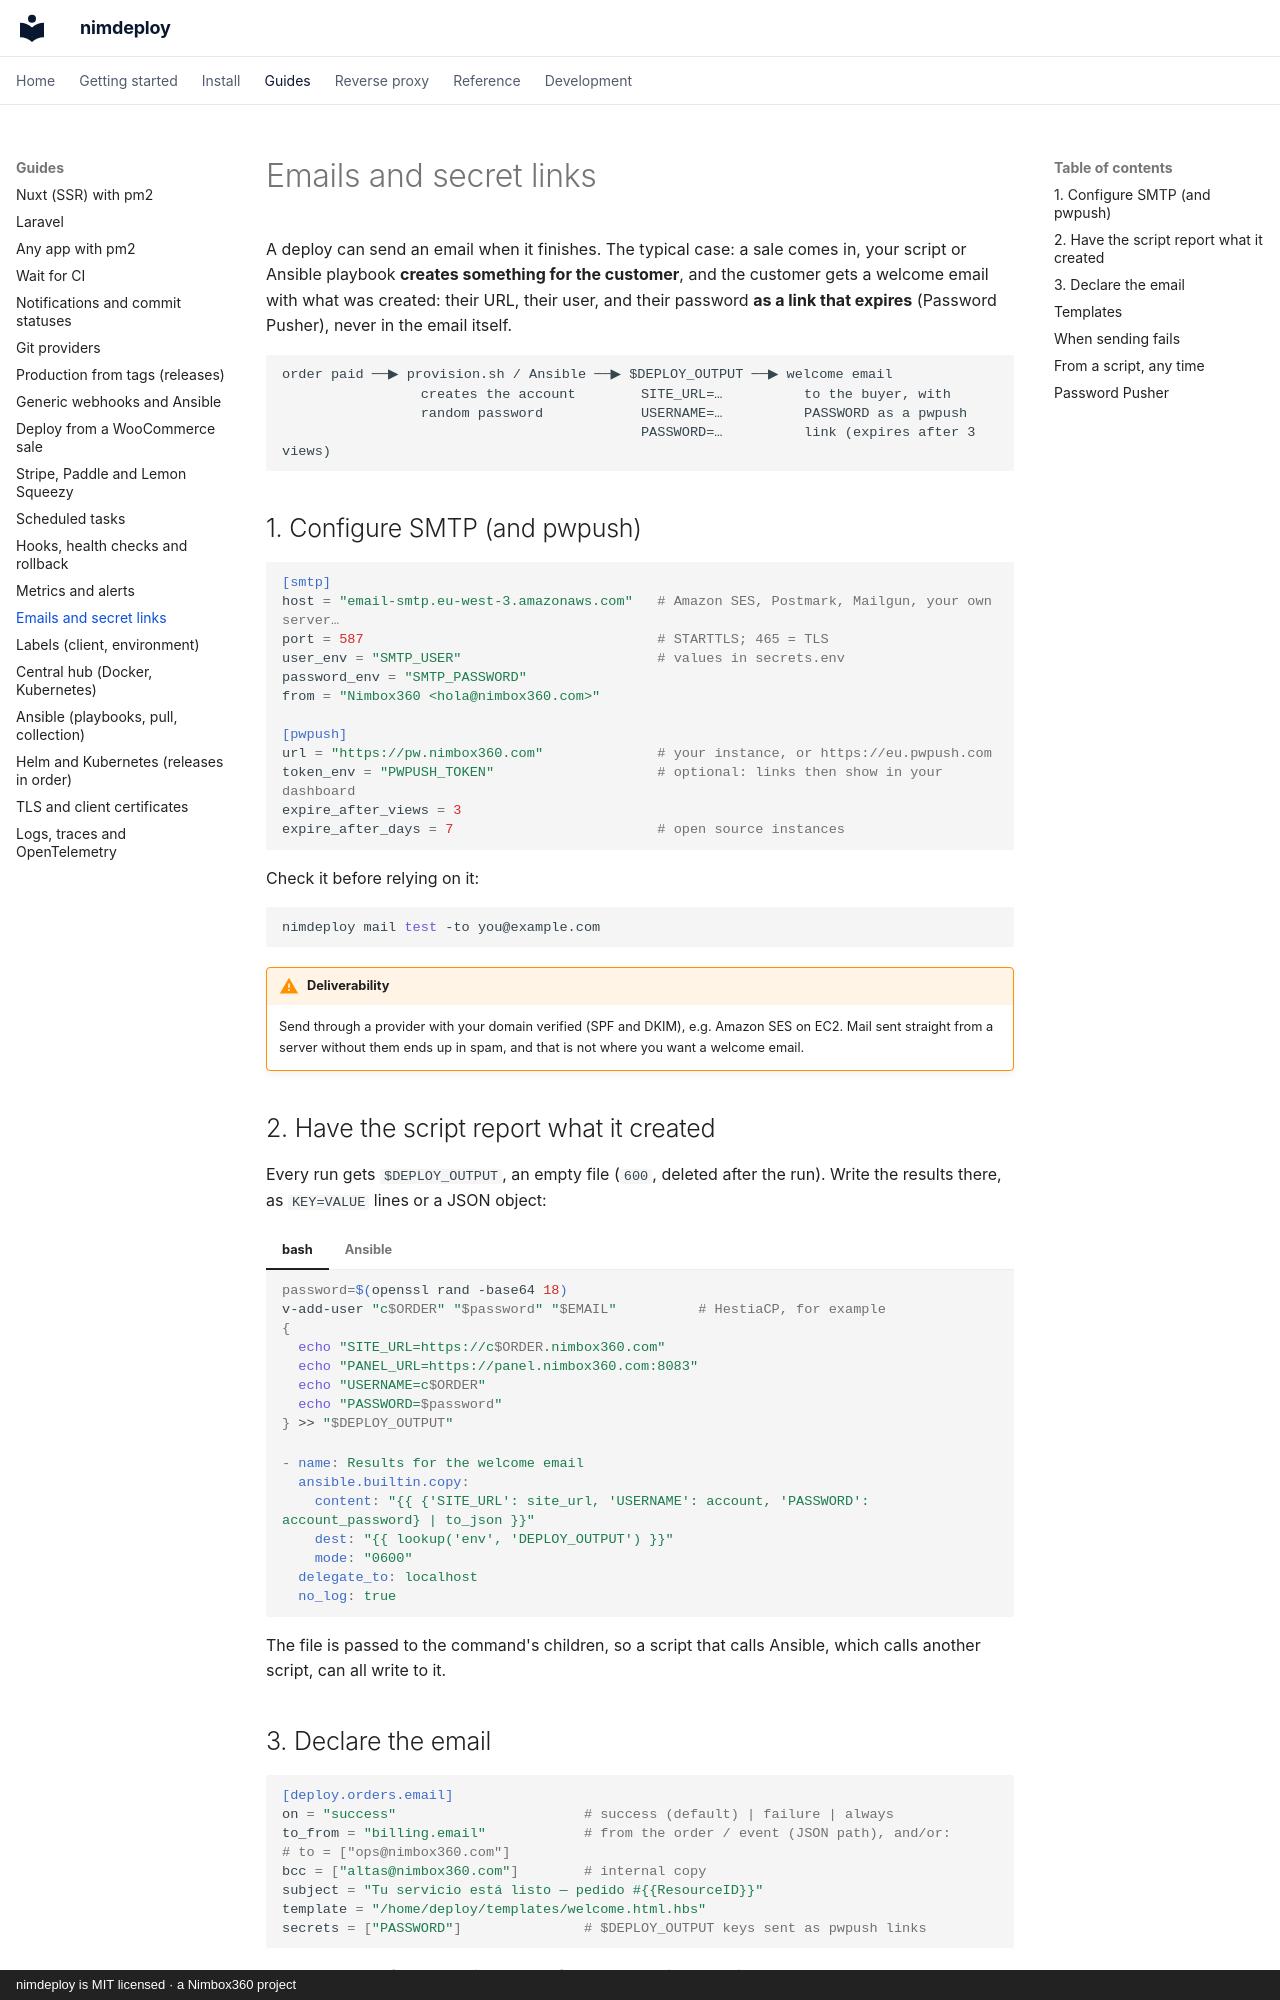

repository: aitorroma/nimdeploy · page: guides/email/index.html · generator: mkdocs · copyright: nimdeploy is MIT licensed · a Nimbox360 project

# Emails and secret links

A deploy can send an email when it finishes. The typical case: a sale comes in,
your script or Ansible playbook **creates something for the customer**, and the
customer gets a welcome email with what was created: their URL, their user,
and their password **as a link that expires** (Password Pusher), never in the
email itself.

```text
order paid ──▶ provision.sh / Ansible ──▶ $DEPLOY_OUTPUT ──▶ welcome email
                 creates the account        SITE_URL=…          to the buyer, with
                 random password            USERNAME=…          PASSWORD as a pwpush
                                            PASSWORD=…          link (expires after 3 views)
```

## 1. Configure SMTP (and pwpush)

```toml
[smtp]
host = "email-smtp.eu-west-3.amazonaws.com"   # Amazon SES, Postmark, Mailgun, your own server…
port = 587                                    # STARTTLS; 465 = TLS
user_env = "SMTP_USER"                        # values in secrets.env
password_env = "SMTP_PASSWORD"
from = "Nimbox360 <hola@nimbox360.com>"

[pwpush]
url = "https://pw.nimbox360.com"              # your instance, or https://eu.pwpush.com
token_env = "PWPUSH_TOKEN"                    # optional: links then show in your dashboard
expire_after_views = 3
expire_after_days = 7                         # open source instances
```

Check it before relying on it:

```bash
nimdeploy mail test -to you@example.com
```

!!! warning "Deliverability"
    Send through a provider with your domain verified (SPF and DKIM), e.g.
    Amazon SES on EC2. Mail sent straight from a server without them ends up
    in spam, and that is not where you want a welcome email.

## 2. Have the script report what it created

Every run gets `$DEPLOY_OUTPUT`, an empty file (`600`, deleted after the run).
Write the results there, as `KEY=VALUE` lines or a JSON object:

=== "bash"

    ```bash
    password=$(openssl rand -base64 18)
    v-add-user "c$ORDER" "$password" "$EMAIL"          # HestiaCP, for example
    {
      echo "SITE_URL=https://c$ORDER.nimbox360.com"
      echo "PANEL_URL=https://panel.nimbox360.com:8083"
      echo "USERNAME=c$ORDER"
      echo "PASSWORD=$password"
    } >> "$DEPLOY_OUTPUT"
    ```

=== "Ansible"

    ```yaml
    - name: Results for the welcome email
      ansible.builtin.copy:
        content: "{{ {'SITE_URL': site_url, 'USERNAME': account, 'PASSWORD': account_password} | to_json }}"
        dest: "{{ lookup('env', 'DEPLOY_OUTPUT') }}"
        mode: "0600"
      delegate_to: localhost
      no_log: true
    ```

The file is passed to the command's children, so a script that calls Ansible,
which calls another script, can all write to it.
